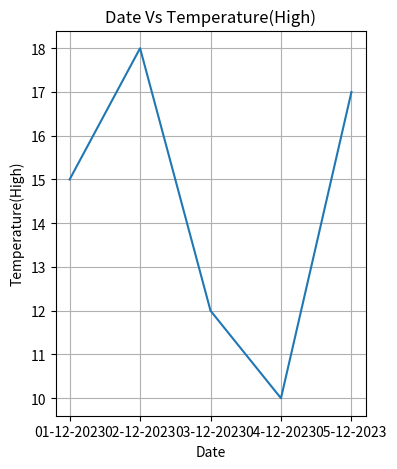

Write Python code to recreate this figure.
import pandas as pd 
import matplotlib.pyplot as plt 

data={'Date':['01-12-2023','02-12-2023','03-12-2023','04-12-2023','05-12-2023'],'Temperature(High)':[15,18,12,10,17]}

df=pd.DataFrame(data)

plt.figure(figsize=(4,5))
plt.plot(df['Date'],df['Temperature(High)'])
plt.title('Date Vs Temperature(High)')
plt.xlabel('Date')
plt.ylabel('Temperature(High)')
plt.grid(True)
plt.show()
